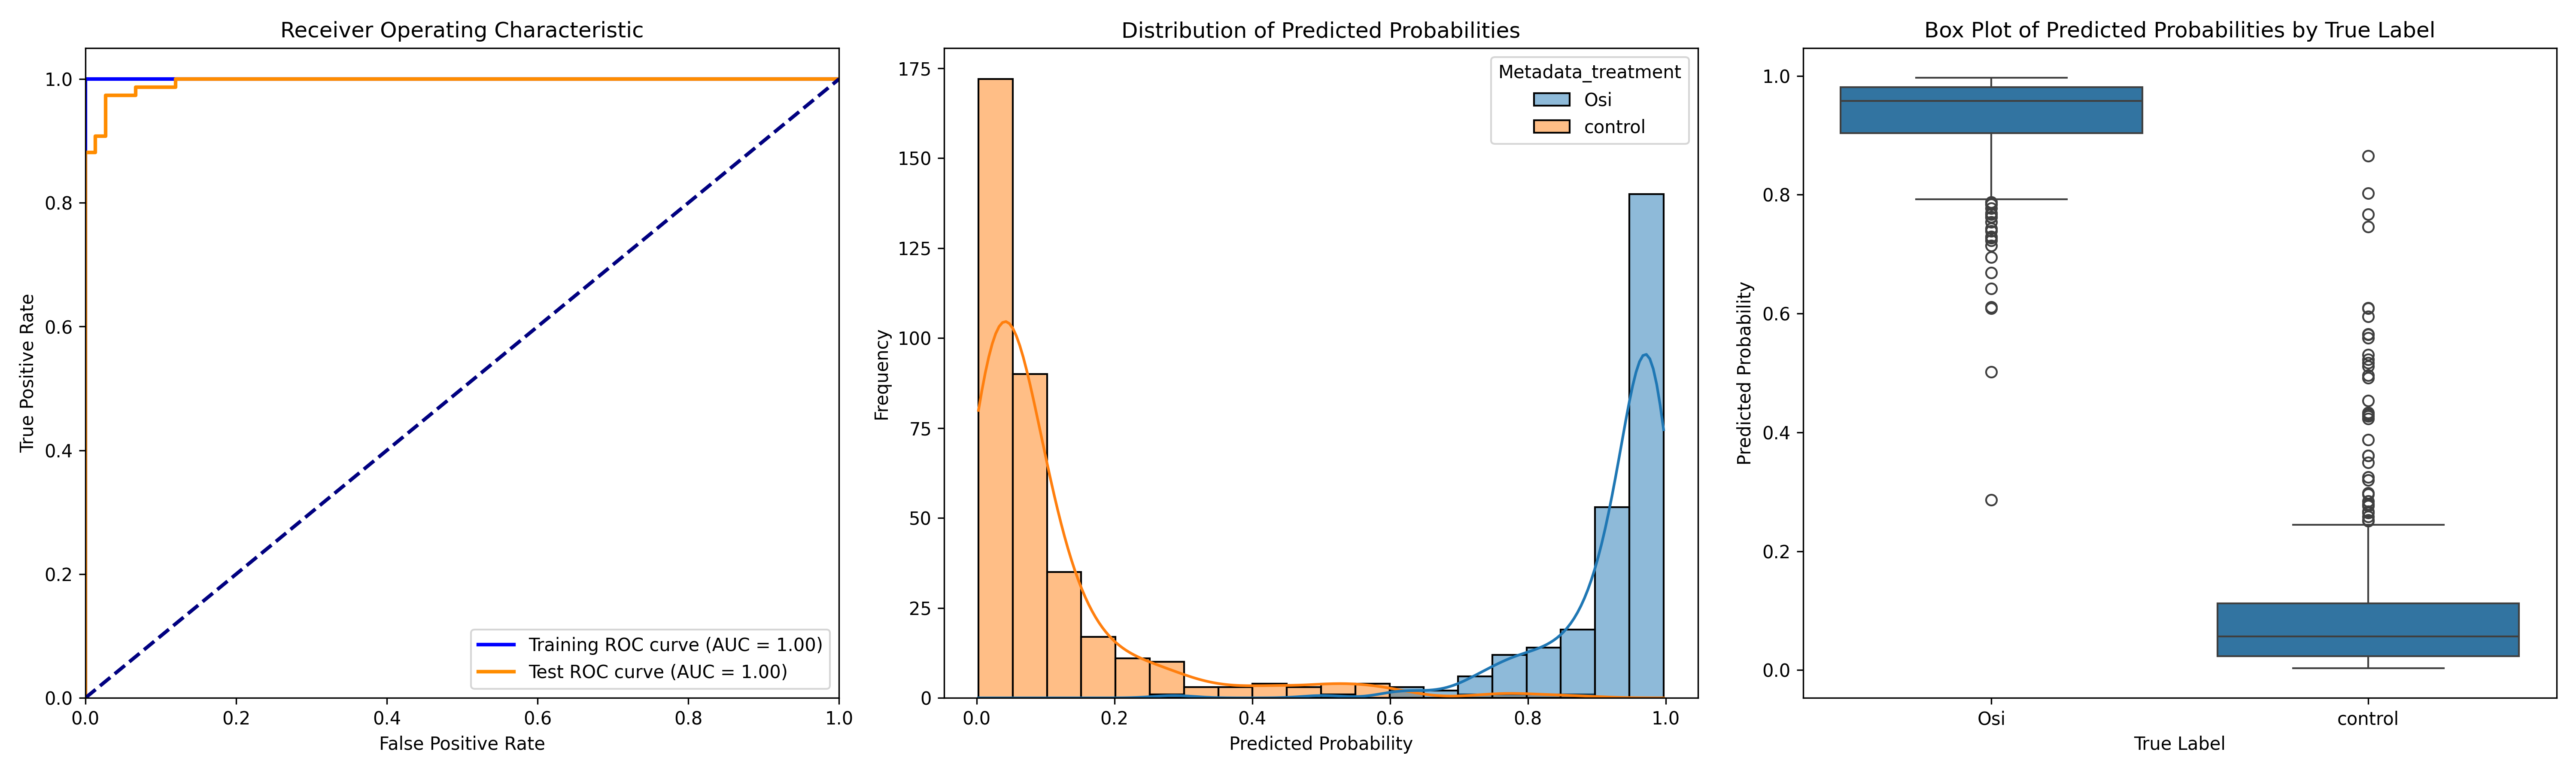

Data behind this chart, as committed beside it:
ObjectNumber, Metadata_site, Metadata_concentration, Metadata_hour, Metadata_treatment, Predicted_Probability, Is_Test, S
1, 0, 4, 2, Osi, 0.9588, False, 0.8559
2, 0, 4, 2, Osi, 0.2866, True, 0.1838
3, 0, 4, 2, Osi, 0.9541, False, 0.8512
4, 0, 4, 2, Osi, 0.9387, False, 0.8358
5, 0, 4, 2, Osi, 0.9605, False, 0.8577
6, 0, 4, 2, Osi, 0.9134, False, 0.8106
7, 0, 4, 2, Osi, 0.9578, False, 0.8549
8, 0, 4, 2, Osi, 0.909, True, 0.8061
9, 0, 4, 2, Osi, 0.9893, True, 0.8864
10, 0, 4, 2, Osi, 0.6945, False, 0.5917
11, 0, 4, 2, Osi, 0.9393, False, 0.8365
12, 0, 4, 2, Osi, 0.9651, False, 0.8622
13, 0, 4, 2, Osi, 0.9385, False, 0.8357
14, 0, 4, 2, Osi, 0.6107, True, 0.5078
15, 0, 4, 2, Osi, 0.797, True, 0.6941
16, 0, 4, 2, Osi, 0.9567, False, 0.8538
17, 0, 4, 2, Osi, 0.9504, False, 0.8476
1, 1, 4, 2, Osi, 0.7926, True, 0.6898
2, 1, 4, 2, Osi, 0.9426, False, 0.8398
3, 1, 4, 2, Osi, 0.9758, False, 0.8729
4, 1, 4, 2, Osi, 0.8487, True, 0.7458
5, 1, 4, 2, Osi, 0.9495, True, 0.8466
6, 1, 4, 2, Osi, 0.8684, False, 0.7655
7, 1, 4, 2, Osi, 0.8582, False, 0.7554
8, 1, 4, 2, Osi, 0.9018, False, 0.799
9, 1, 4, 2, Osi, 0.9539, False, 0.8511
10, 1, 4, 2, Osi, 0.9803, False, 0.8775
11, 1, 4, 2, Osi, 0.9783, False, 0.8754
12, 1, 4, 2, Osi, 0.9847, False, 0.8819
1, 10, 4, 2, Osi, 0.9699, False, 0.8671
2, 10, 4, 2, Osi, 0.9896, False, 0.8867
3, 10, 4, 2, Osi, 0.9922, False, 0.8893
4, 10, 4, 2, Osi, 0.9541, False, 0.8513
5, 10, 4, 2, Osi, 0.9357, False, 0.8328
6, 10, 4, 2, Osi, 0.9642, True, 0.8614
1, 11, 4, 2, Osi, 0.9832, False, 0.8803
2, 11, 4, 2, Osi, 0.9909, False, 0.888
3, 11, 4, 2, Osi, 0.9755, True, 0.8727
4, 11, 4, 2, Osi, 0.9417, False, 0.8388
5, 11, 4, 2, Osi, 0.9388, False, 0.8359
6, 11, 4, 2, Osi, 0.9559, False, 0.853
7, 11, 4, 2, Osi, 0.992, False, 0.8892
8, 11, 4, 2, Osi, 0.9894, False, 0.8865
9, 11, 4, 2, Osi, 0.9906, False, 0.8877
10, 11, 4, 2, Osi, 0.9884, False, 0.8855
1, 12, 4, 2, Osi, 0.9673, False, 0.8645
2, 12, 4, 2, Osi, 0.971, False, 0.8681
3, 12, 4, 2, Osi, 0.9909, False, 0.888
4, 12, 4, 2, Osi, 0.9177, True, 0.8149
5, 12, 4, 2, Osi, 0.8838, True, 0.7809
6, 12, 4, 2, Osi, 0.9138, True, 0.8109
7, 12, 4, 2, Osi, 0.9335, False, 0.8307
8, 12, 4, 2, Osi, 0.9177, True, 0.8148
9, 12, 4, 2, Osi, 0.8238, False, 0.7209
10, 12, 4, 2, Osi, 0.9733, True, 0.8705
11, 12, 4, 2, Osi, 0.9583, False, 0.8554
12, 12, 4, 2, Osi, 0.9589, False, 0.8561
13, 12, 4, 2, Osi, 0.9301, True, 0.8272
14, 12, 4, 2, Osi, 0.5017, True, 0.3989
1, 13, 4, 2, Osi, 0.9205, True, 0.8176
... 553 more rows
